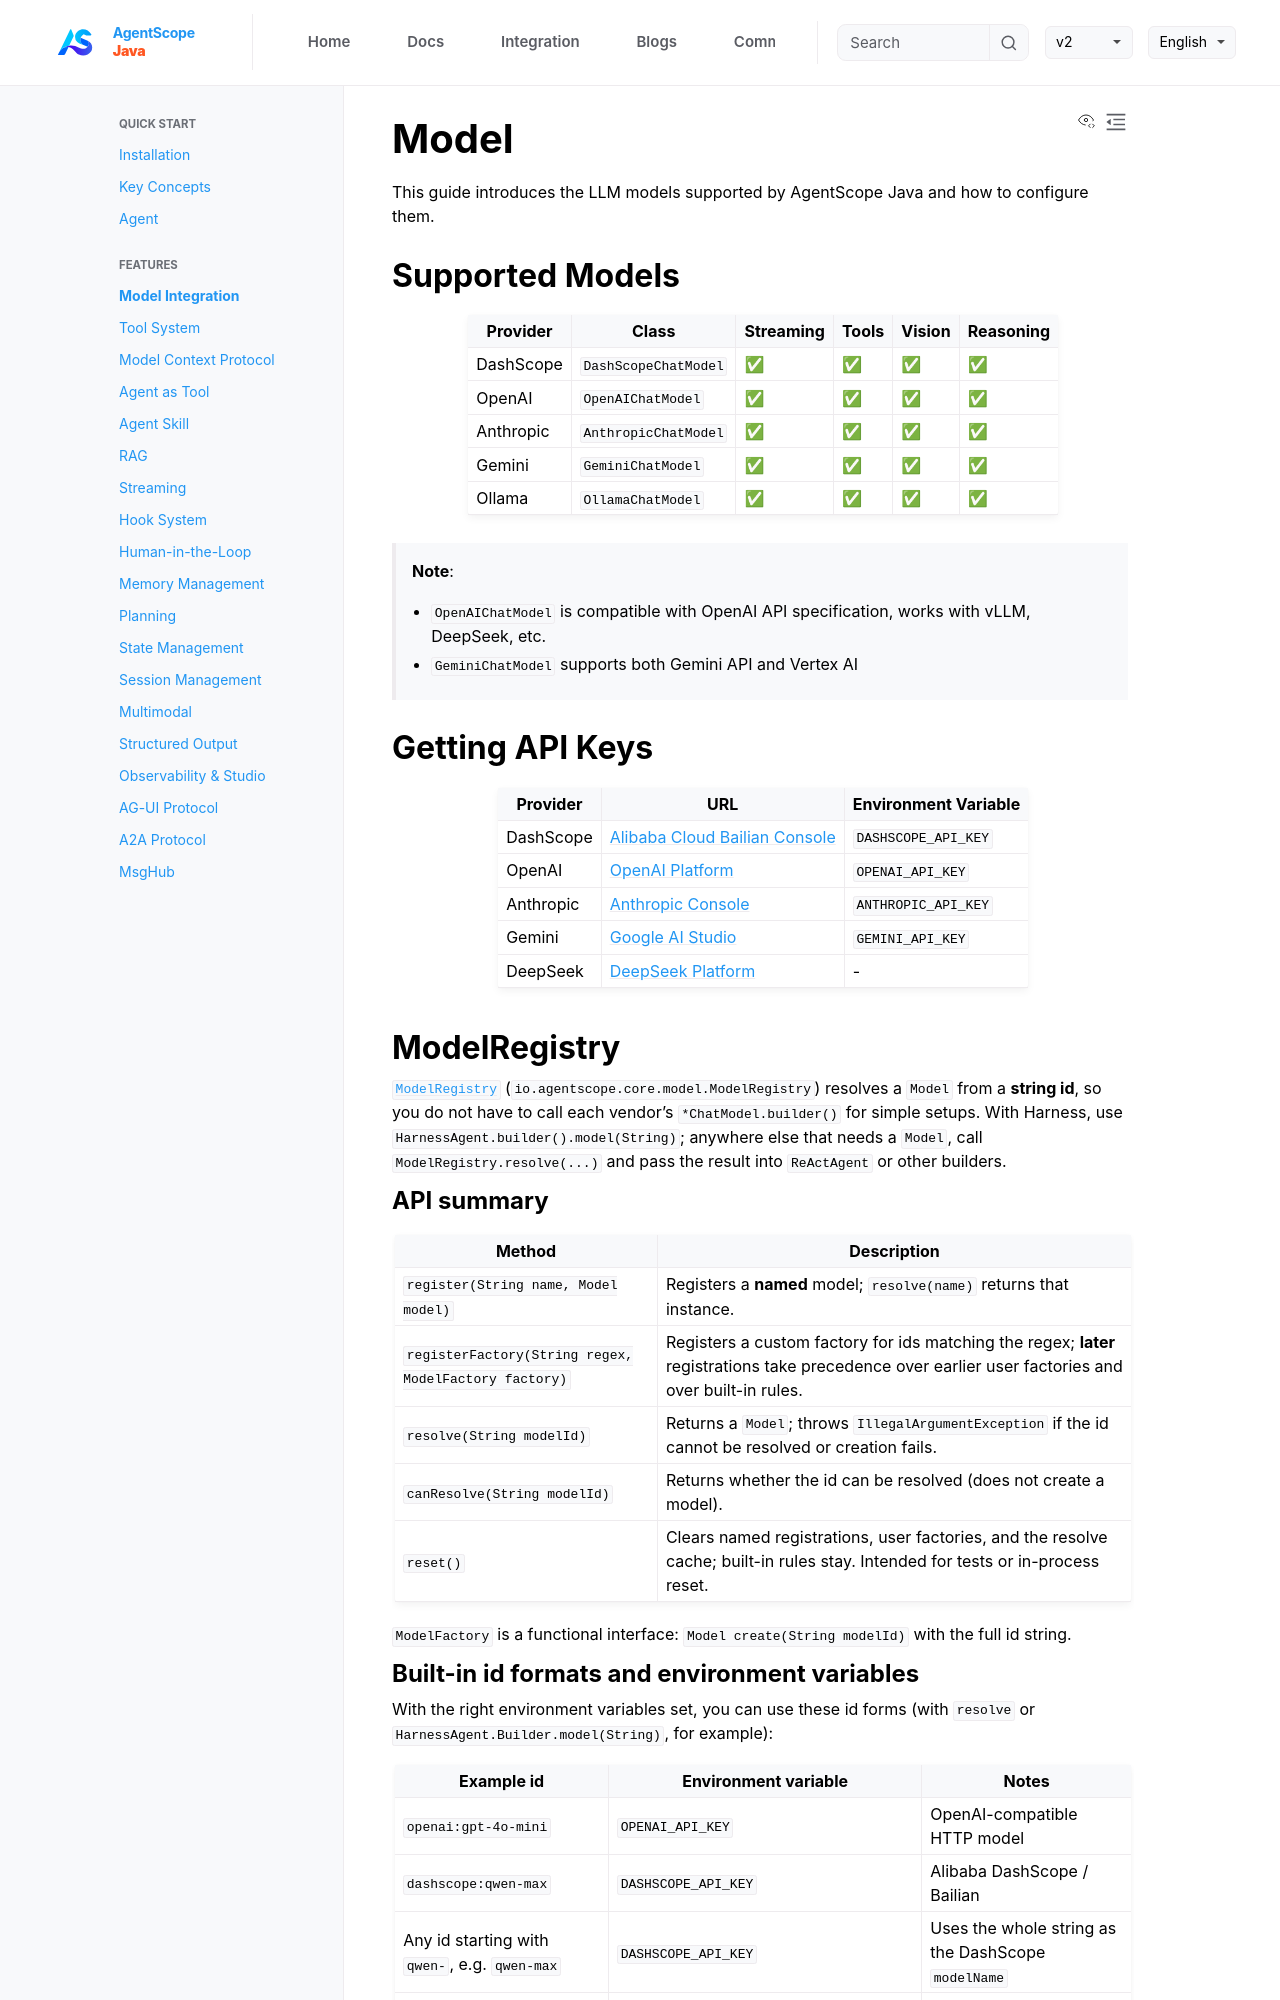

repository: lifl00001/agentscope-java · page: v1/en/docs/task/model.html · generator: jekyll

# Model

This guide introduces the LLM models supported by AgentScope Java and how to configure them.

## Supported Models

| Provider   | Class                   | Streaming | Tools | Vision | Reasoning |
|------------|-------------------------|-----------|-------|--------|-----------|
| DashScope  | `DashScopeChatModel`    | ✅        | ✅    | ✅     | ✅        |
| OpenAI     | `OpenAIChatModel`       | ✅        | ✅    | ✅     | ✅        |
| Anthropic  | `AnthropicChatModel`    | ✅        | ✅    | ✅     | ✅        |
| Gemini     | `GeminiChatModel`       | ✅        | ✅    | ✅     | ✅        |
| Ollama     | `OllamaChatModel`       | ✅        | ✅    | ✅     | ✅        |

> **Note**:
> - `OpenAIChatModel` is compatible with OpenAI API specification, works with vLLM, DeepSeek, etc.
> - `GeminiChatModel` supports both Gemini API and Vertex AI

## Getting API Keys

| Provider | URL | Environment Variable |
|----------|-----|----------------------|
| DashScope | [Alibaba Cloud Bailian Console](https://bailian.console.aliyun.com/) | `DASHSCOPE_API_KEY` |
| OpenAI | [OpenAI Platform](https://platform.openai.com/api-keys) | `OPENAI_API_KEY` |
| Anthropic | [Anthropic Console](https://console.anthropic.com/settings/keys) | `ANTHROPIC_API_KEY` |
| Gemini | [Google AI Studio](https://aistudio.google.com/apikey) | `GEMINI_API_KEY` |
| DeepSeek | [DeepSeek Platform](https://platform.deepseek.com/api_keys) | - |

## ModelRegistry

[`ModelRegistry`](https://github.com/agentscope-ai/agentscope-java/blob/main/agentscope-core/src/main/java/io/agentscope/core/model/ModelRegistry.java) (`io.agentscope.core.model.ModelRegistry`) resolves a `Model` from a **string id**, so you do not have to call each vendor’s `*ChatModel.builder()` for simple setups. With Harness, use `HarnessAgent.builder().model(String)`; anywhere else that needs a `Model`, call `ModelRegistry.resolve(...)` and pass the result into `ReActAgent` or other builders.

### API summary

| Method | Description |
|--------|-------------|
| `register(String name, Model model)` | Registers a **named** model; `resolve(name)` returns that instance. |
| `registerFactory(String regex, ModelFactory factory)` | Registers a custom factory for ids matching the regex; **later** registrations take precedence over earlier user factories and over built-in rules. |
| `resolve(String modelId)` | Returns a `Model`; throws `IllegalArgumentException` if the id cannot be resolved or creation fails. |
| `canResolve(String modelId)` | Returns whether the id can be resolved (does not create a model). |
| `reset()` | Clears named registrations, user factories, and the resolve cache; built-in rules stay. Intended for tests or in-process reset. |

`ModelFactory` is a functional interface: `Model create(String modelId)` with the full id string.
